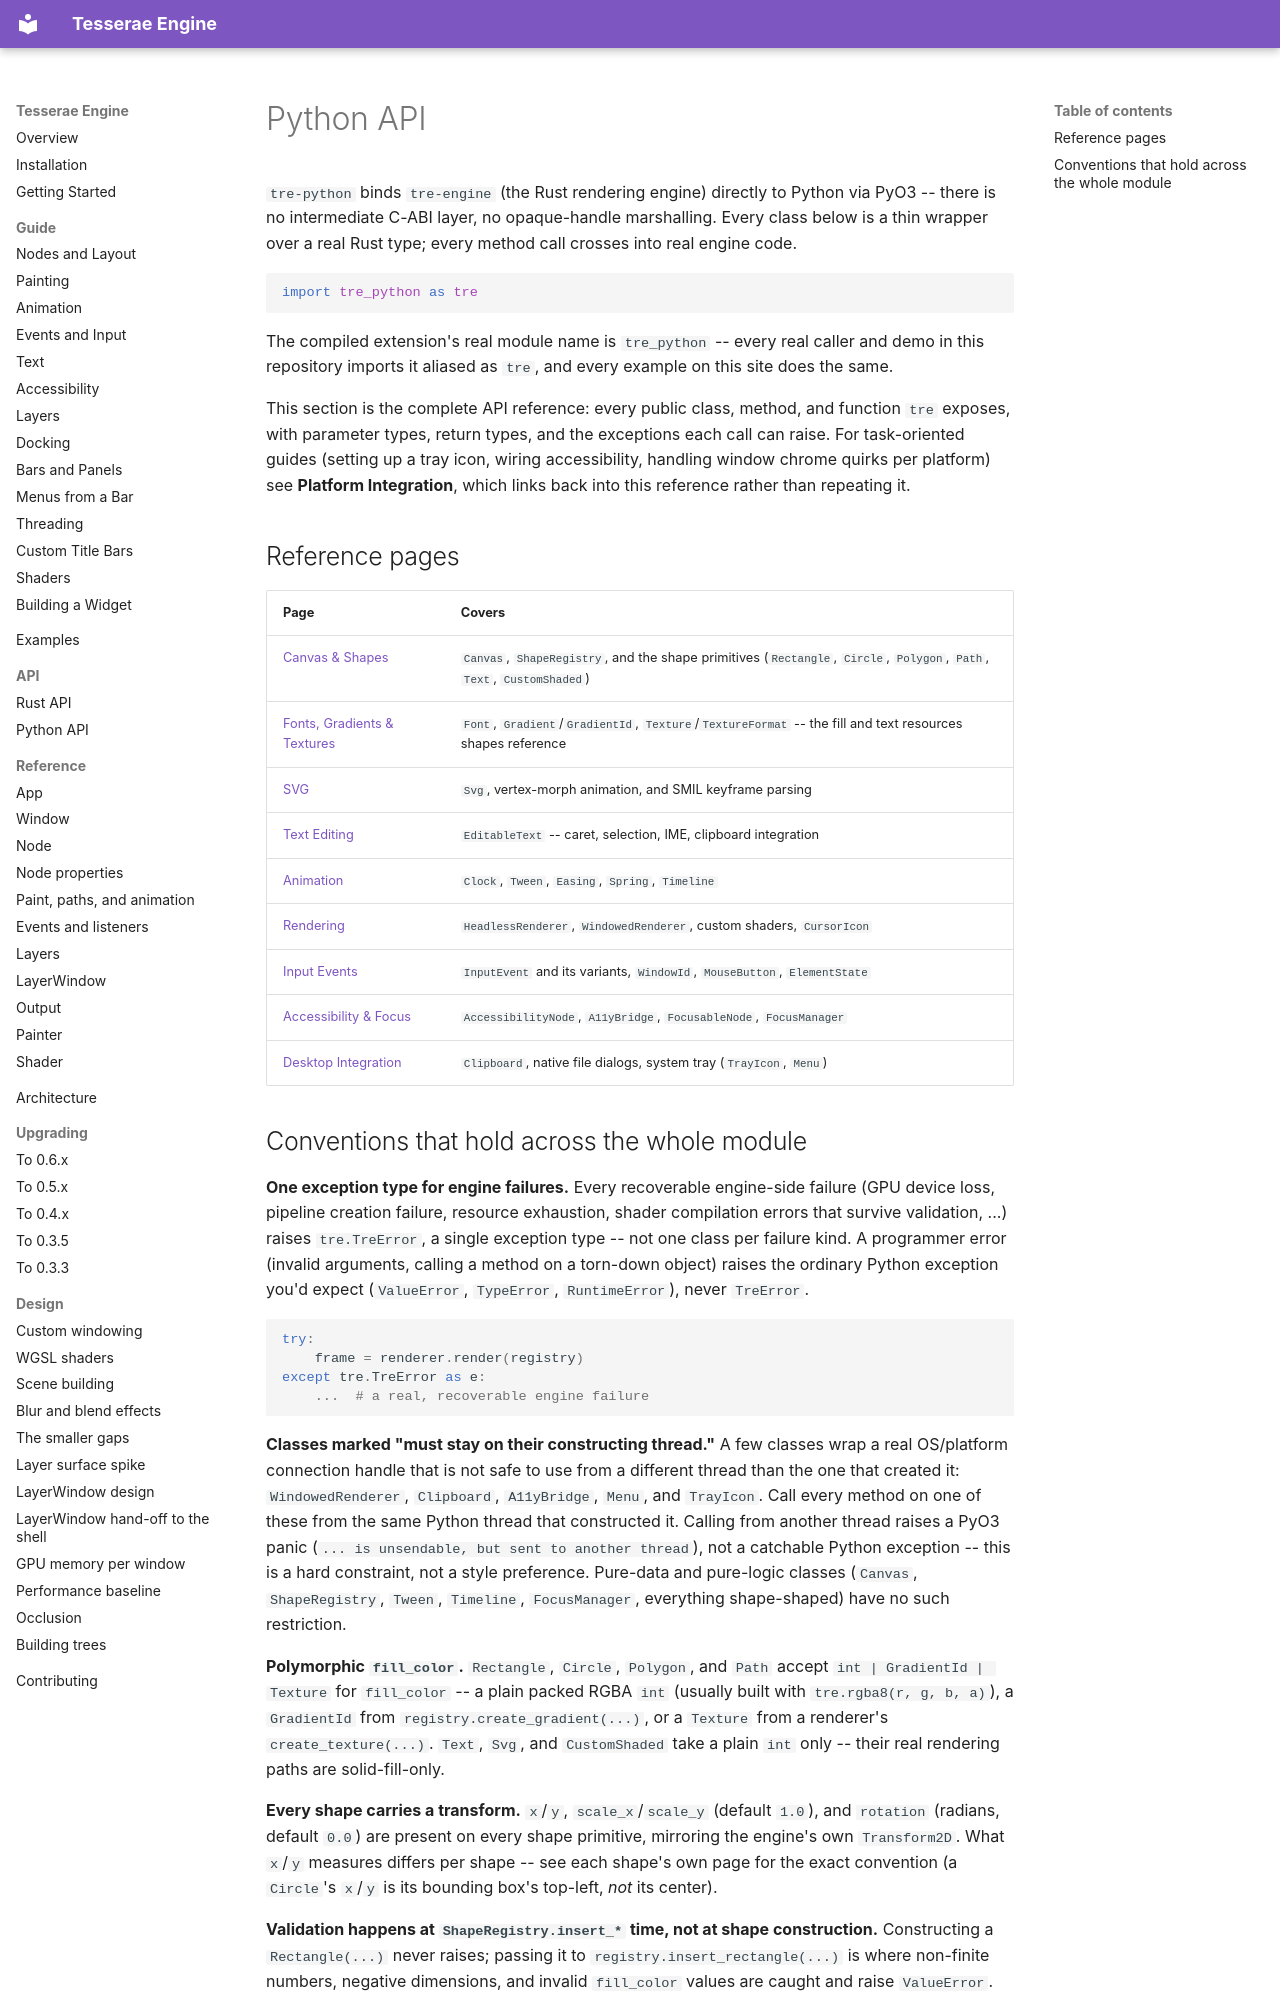

repository: mindderivative/tre · page: python-api/index.html · generator: mkdocs

# Python API

`tre-python` binds `tre-engine` (the Rust rendering engine) directly to Python via PyO3 -- there is no intermediate C-ABI layer, no opaque-handle marshalling. Every class below is a thin wrapper over a real Rust type; every method call crosses into real engine code.

```python
import tre_python as tre
```

The compiled extension's real module name is `tre_python` -- every real caller and demo in this repository imports it aliased as `tre`, and every example on this site does the same.

This section is the complete API reference: every public class, method, and function `tre` exposes, with parameter types, return types, and the exceptions each call can raise. For task-oriented guides (setting up a tray icon, wiring accessibility, handling window chrome quirks per platform) see **Platform Integration**, which links back into this reference rather than repeating it.

## Reference pages

| Page | Covers |
|---|---|
| [Canvas & Shapes](canvas-and-shapes.md) | `Canvas`, `ShapeRegistry`, and the shape primitives (`Rectangle`, `Circle`, `Polygon`, `Path`, `Text`, `CustomShaded`) |
| [Fonts, Gradients & Textures](fonts-gradients-textures.md) | `Font`, `Gradient`/`GradientId`, `Texture`/`TextureFormat` -- the fill and text resources shapes reference |
| [SVG](svg.md) | `Svg`, vertex-morph animation, and SMIL keyframe parsing |
| [Text Editing](text-editing.md) | `EditableText` -- caret, selection, IME, clipboard integration |
| [Animation](animation.md) | `Clock`, `Tween`, `Easing`, `Spring`, `Timeline` |
| [Rendering](rendering.md) | `HeadlessRenderer`, `WindowedRenderer`, custom shaders, `CursorIcon` |
| [Input Events](input-events.md) | `InputEvent` and its variants, `WindowId`, `MouseButton`, `ElementState` |
| [Accessibility & Focus](accessibility-and-focus.md) | `AccessibilityNode`, `A11yBridge`, `FocusableNode`, `FocusManager` |
| [Desktop Integration](desktop-integration.md) | `Clipboard`, native file dialogs, system tray (`TrayIcon`, `Menu`) |
